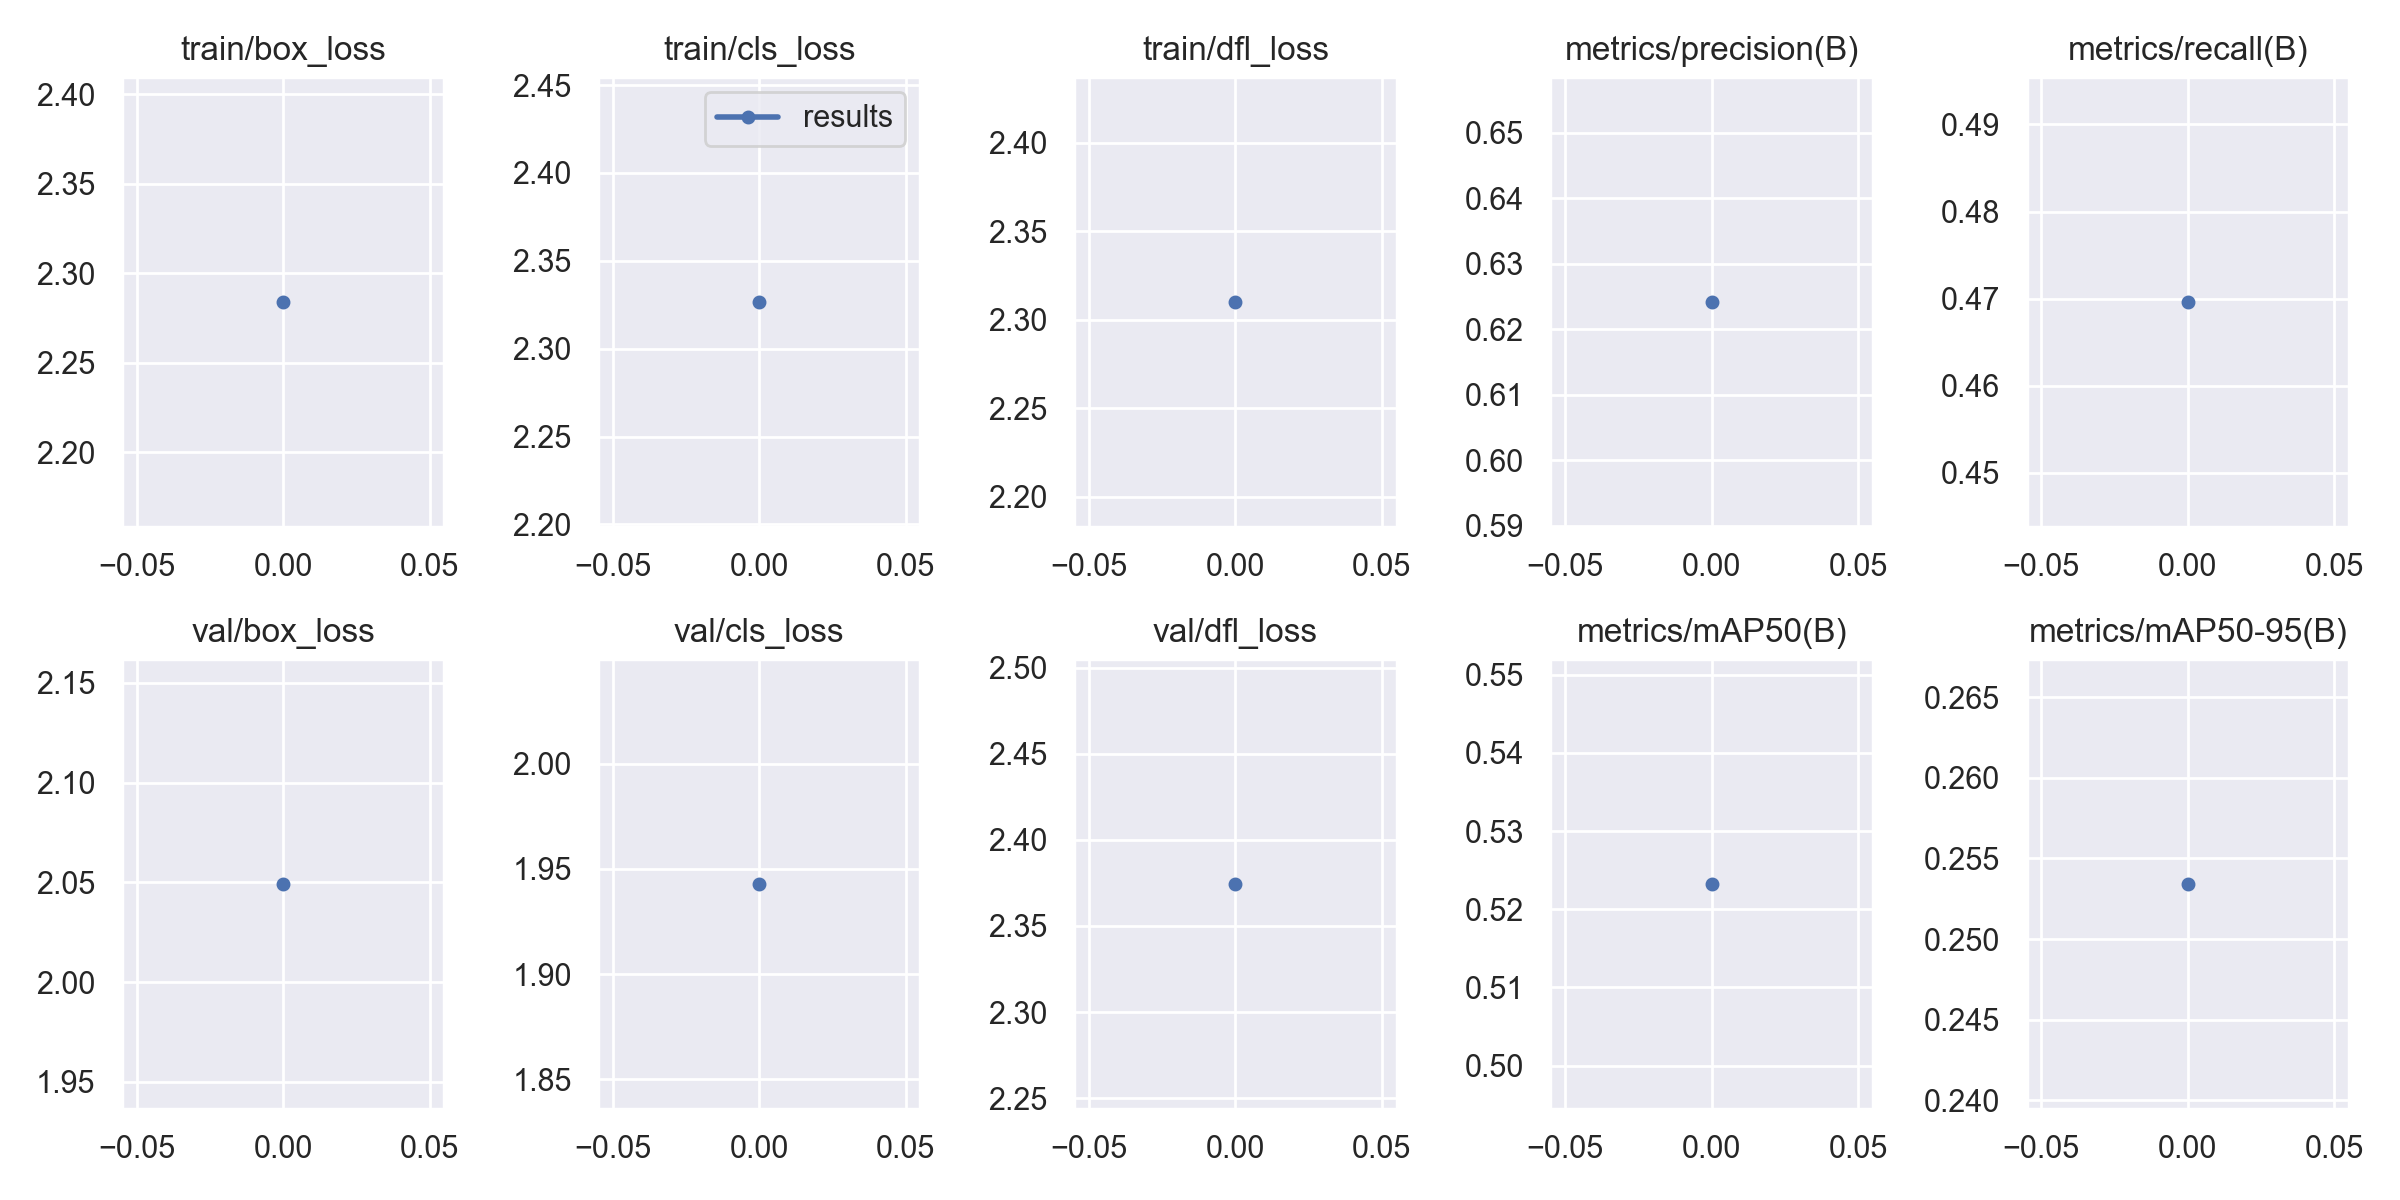

The data file committed next to this chart (first rows):
epoch, train/box_loss, train/cls_loss, train/dfl_loss, metrics/precision(B), metrics/recall(B), metrics/mAP50(B), metrics/mAP50-95(B), val/box_loss, val/cls_loss, val/dfl_loss, lr/pg0, lr/pg1, lr/pg2
0, 2.284, 2.327, 2.31, 0.6242, 0.4696, 0.5233, 0.2534, 2.049, 1.943, 2.374, 0.07007, 0.003325, 0.003325
